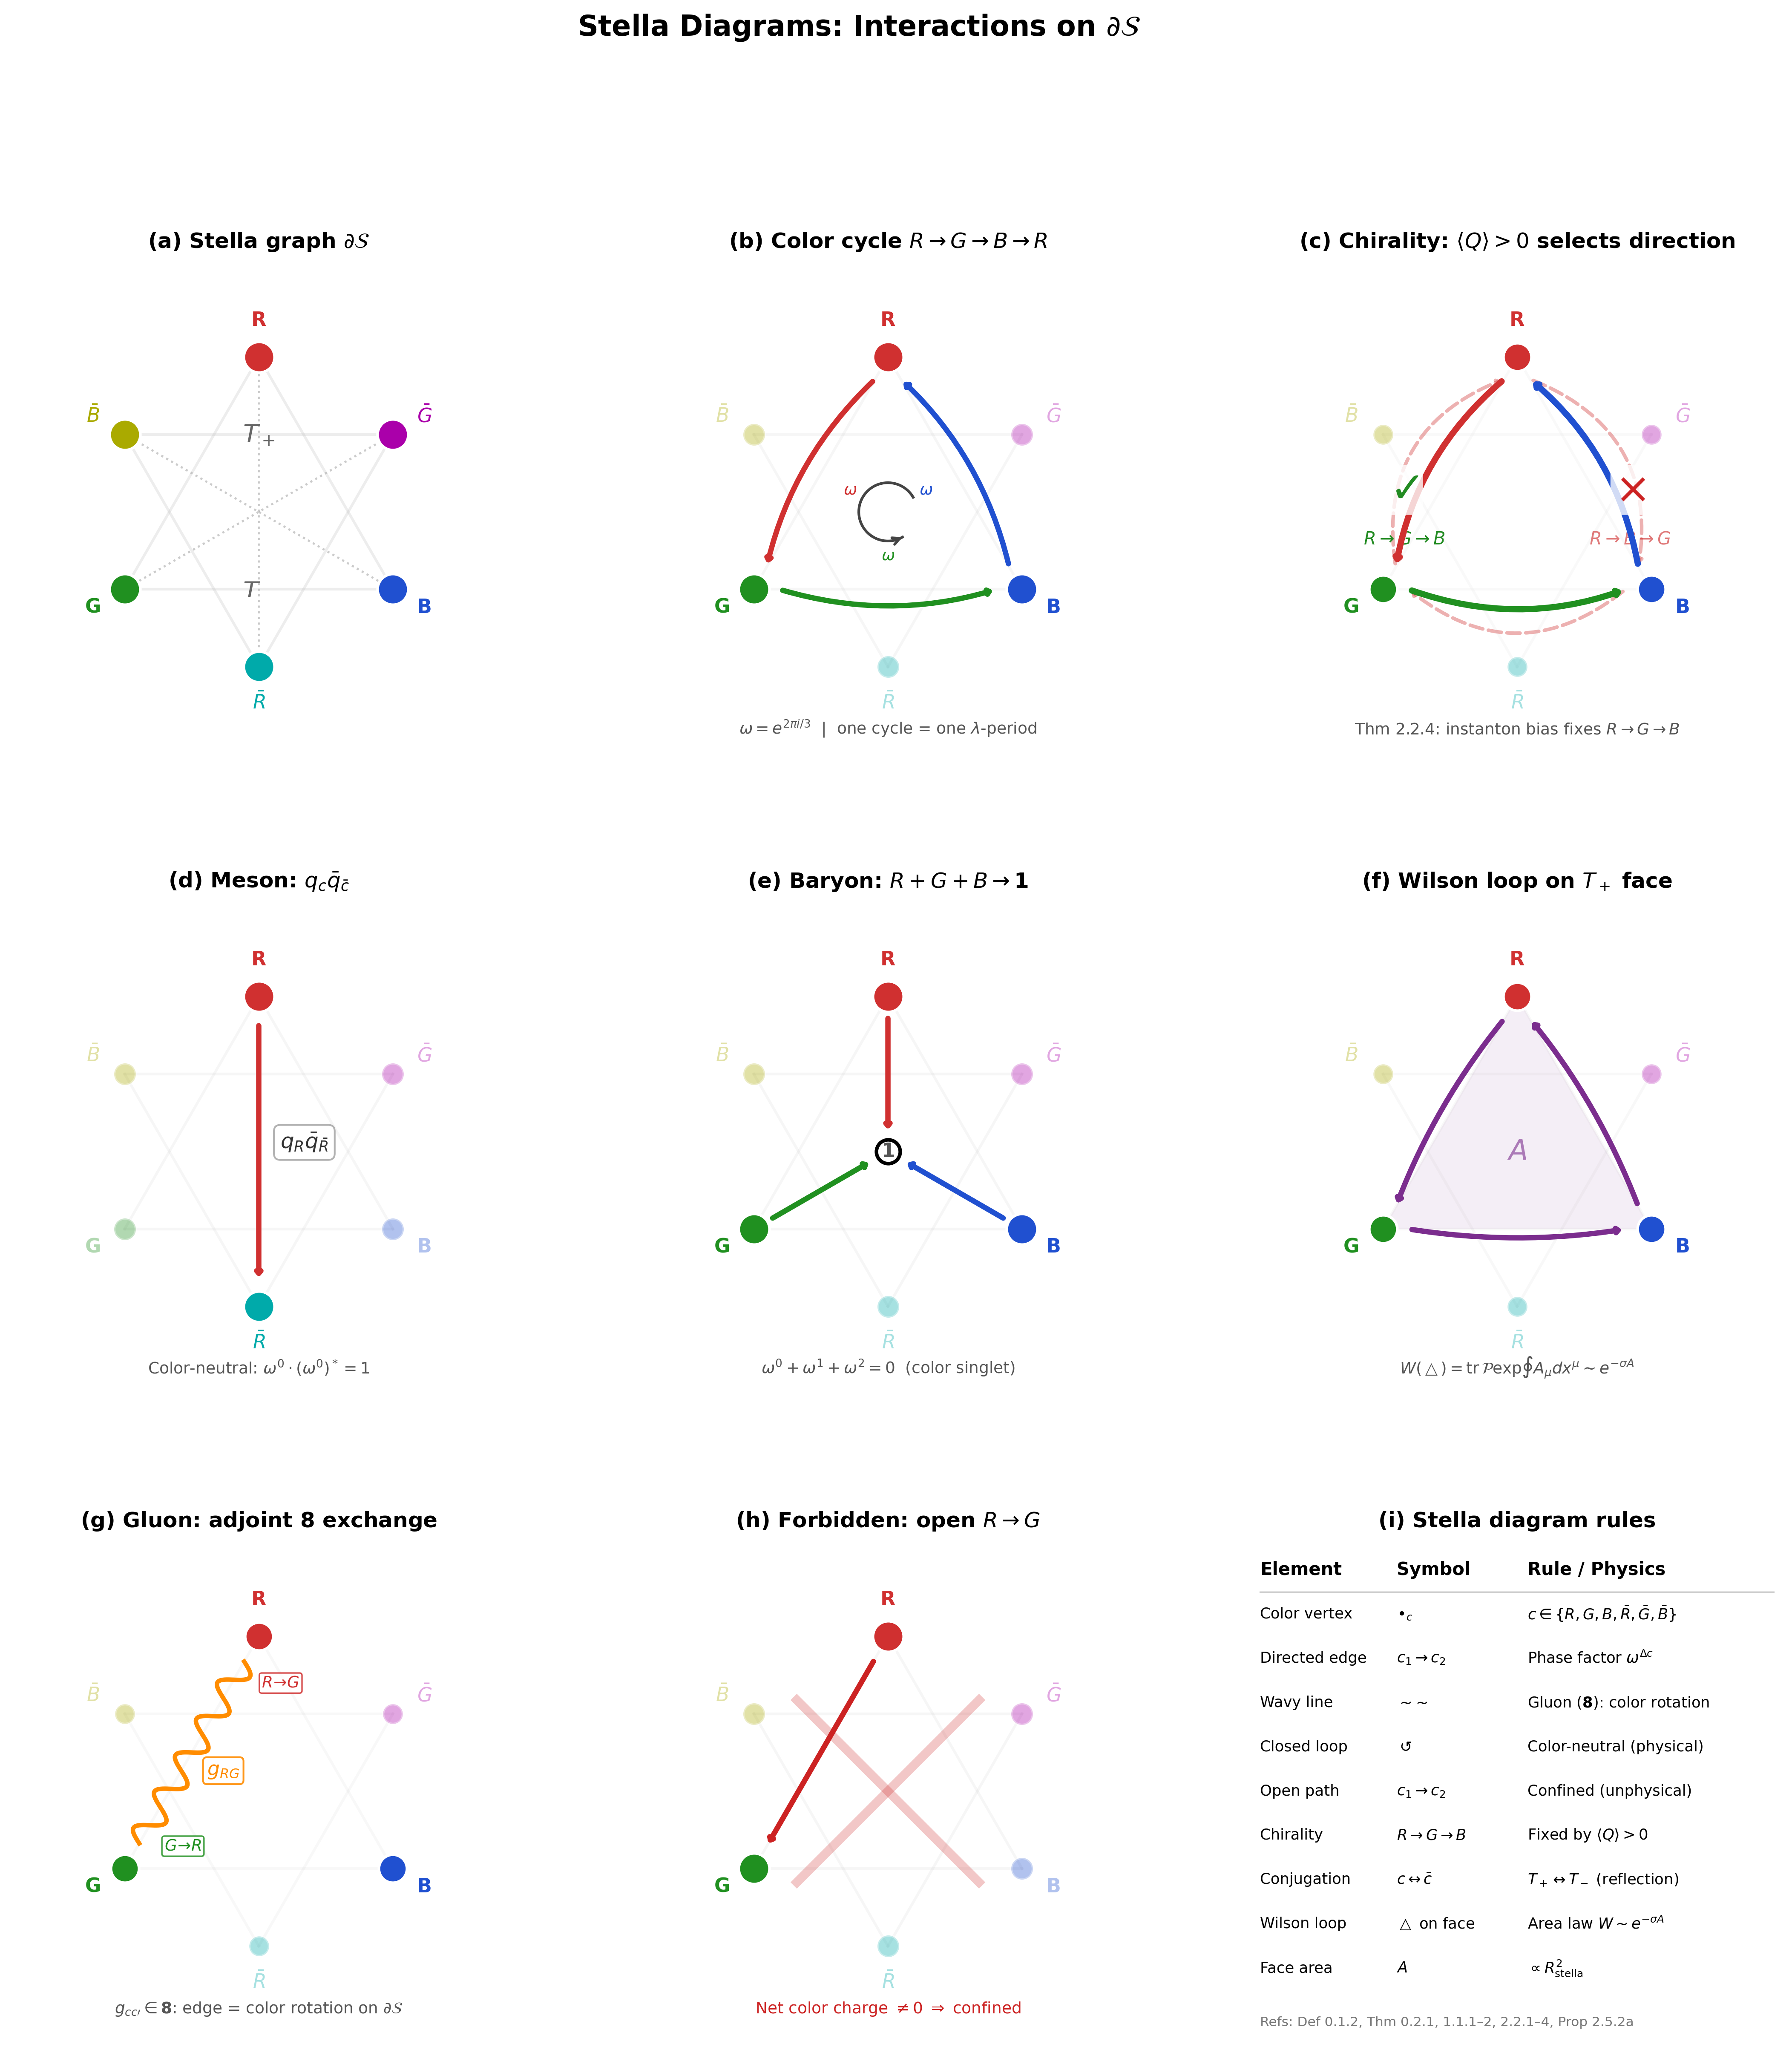

This chart was generated by the following Python code:
#!/usr/bin/env python3
"""
Stella Diagrams: A Diagrammatic Language for Interactions on dS
===============================================================

Defines visual "Feynman rules" for the stella octangula, where:
- Vertices = color charges (R,G,B on T+; Rbar,Gbar,Bbar on T-)
- Directed edges = phase evolution (each carrying omega = e^{2pi i/3})
- Closed loops = color-neutral physical states (confinement)
- Chirality = rotation direction (R->G->B fixed by <Q> > 0)

Physics references:
  Def 0.1.2   -- Color field phases {0, 2pi/3, 4pi/3}
  Thm 0.2.1   -- Total field superposition
  Thm 1.1.1   -- SU(3) <-> Stella isomorphism
  Thm 1.1.2   -- Charge conjugation as point reflection
  Thm 2.2.1   -- Phase-locked oscillation
  Thm 2.2.2   -- Limit cycle (R->G->B)
  Thm 2.2.4   -- Anomaly-driven chirality selection
  Prop 2.5.2a  -- Wilson loop area law

Output: verification/plots/fig_stella_diagrams.{png,pdf}
"""

import numpy as np
import matplotlib.pyplot as plt
from matplotlib.gridspec import GridSpec
import os

# ---------------------------------------------------------------------------
# Path setup
# ---------------------------------------------------------------------------
SCRIPT_DIR = os.path.dirname(os.path.abspath(__file__))
PLOT_DIR = os.path.join(SCRIPT_DIR, "plots")
os.makedirs(PLOT_DIR, exist_ok=True)

# ---------------------------------------------------------------------------
# rcParams
# ---------------------------------------------------------------------------
plt.rcParams.update({
    'font.family': 'sans-serif',
    'font.sans-serif': ['DejaVu Sans', 'Arial', 'Helvetica'],
    'font.size': 10,
    'axes.labelsize': 11,
    'axes.titlesize': 12,
    'figure.dpi': 150,
    'savefig.dpi': 300,
    'text.usetex': False,
    'mathtext.fontset': 'dejavusans',
})

# ---------------------------------------------------------------------------
# Color palette
# ---------------------------------------------------------------------------
CLR = {
    'R':     '#D03030',
    'G':     '#209020',
    'B':     '#2050D0',
    'Rb':    '#00AAAA',   # anti-red (cyan)
    'Gb':    '#AA00AA',   # anti-green (magenta)
    'Bb':    '#AAAA00',   # anti-blue (yellow)
    'edge':  '#BBBBBB',
    'conj':  '#999999',
    'forbid': '#CC2222',
    'singlet': '#555555',
    'gluon':  '#FF8C00',  # dark orange for gluon/adjoint
    'wilson': '#7B2D8E',  # purple for Wilson loops
    'ok':     '#228B22',  # green checkmark
}

# ---------------------------------------------------------------------------
# Vertex layout: Star of David projection
# T+ = upward equilateral triangle; T- = downward
# ---------------------------------------------------------------------------
R_TRI = 0.85


def _tri_verts(r, up=True):
    """Equilateral triangle vertices."""
    base = np.pi / 2 if up else -np.pi / 2
    return np.array([[r * np.cos(base + i * 2 * np.pi / 3),
                       r * np.sin(base + i * 2 * np.pi / 3)]
                      for i in range(3)])


VP = _tri_verts(R_TRI, up=True)    # R(top), G(bot-left), B(bot-right)
VM = _tri_verts(R_TRI, up=False)   # Rb(bot), Gb(top-right), Bb(top-left)

VERT = {
    'R': VP[0], 'G': VP[1], 'B': VP[2],
    'Rb': VM[0], 'Gb': VM[1], 'Bb': VM[2],
}

# Display labels
LABELS = {
    'R': 'R', 'G': 'G', 'B': 'B',
    'Rb': r'$\bar{R}$', 'Gb': r'$\bar{G}$', 'Bb': r'$\bar{B}$',
}


# ===========================================================================
# Drawing helpers
# ===========================================================================

def draw_graph(ax, show_labels=True, alpha_e=0.25, show_conj=False,
               vert_size=300, dim_set=None, label_offset=0.20):
    """Draw the stella graph skeleton.

    dim_set: optional set of vertex keys to draw dimmed (smaller, faded).
    """
    dim_set = dim_set or set()

    # Edges within each tetrahedron
    for verts, col in [(VP, CLR['edge']), (VM, CLR['edge'])]:
        for i in range(3):
            j = (i + 1) % 3
            ax.plot([verts[i, 0], verts[j, 0]],
                    [verts[i, 1], verts[j, 1]],
                    '-', color=col, lw=1.5, alpha=alpha_e, zorder=1)

    # Conjugation dashes
    if show_conj:
        for p, m in [('R', 'Rb'), ('G', 'Gb'), ('B', 'Bb')]:
            ax.plot([VERT[p][0], VERT[m][0]],
                    [VERT[p][1], VERT[m][1]],
                    ':', color=CLR['conj'], lw=1.2, alpha=0.5, zorder=0)

    # Vertices
    for key in VERT:
        pos = VERT[key]
        dim = key in dim_set
        sz = vert_size * (0.5 if dim else 1.0)
        al = 0.35 if dim else 1.0
        ax.scatter(*pos, c=CLR[key], s=sz, zorder=5,
                   edgecolors='white', linewidths=1.5, alpha=al)
        if show_labels:
            d = pos / (np.linalg.norm(pos) + 1e-10)
            off = d * label_offset
            ax.text(pos[0] + off[0], pos[1] + off[1], LABELS[key],
                    fontsize=11, fontweight='bold', ha='center', va='center',
                    color=CLR[key], alpha=al, zorder=6)

    ax.set_xlim(-1.35, 1.35)
    ax.set_ylim(-1.35, 1.35)
    ax.set_aspect('equal')
    ax.axis('off')


def arrow(ax, start, end, color='black', lw=2.5, rad=0.0,
          shrink=0.14, zorder=4, alpha=1.0, ls='-'):
    """Curved directed arrow between two points."""
    d = end - start
    length = np.linalg.norm(d)
    u = d / length
    p0 = start + shrink * u
    p1 = end - shrink * u
    style = f'arc3,rad={rad}'
    ax.annotate('', xy=p1, xytext=p0,
                arrowprops=dict(arrowstyle='->,head_width=0.12,head_length=0.14',
                                color=color, lw=lw,
                                connectionstyle=style,
                                alpha=alpha, linestyle=ls),
                zorder=zorder)


def edge_label(ax, start, end, text, color='black', rad=0.0,
               offset=0.14, fontsize=9):
    """Place a label along an edge."""
    d = end - start
    u = d / np.linalg.norm(d)
    mid = (start + end) / 2
    perp = np.array([-u[1], u[0]])
    sign = 1 if rad >= 0 else -1
    pos = mid + (offset * sign + abs(rad) * 0.3) * perp
    ax.text(*pos, text, fontsize=fontsize, ha='center', va='center',
            color=color, fontstyle='italic', zorder=5)


def wavy_line(ax, start, end, color='black', lw=2, n_waves=6,
              amplitude=0.06, shrink=0.14, zorder=3):
    """Draw a wavy/coiled line (gluon propagator style)."""
    d = end - start
    length = np.linalg.norm(d)
    u = d / length
    perp = np.array([-u[1], u[0]])

    p0 = start + shrink * u
    p1 = end - shrink * u
    seg = p1 - p0
    seg_len = np.linalg.norm(seg)

    ts = np.linspace(0, 1, 200)
    wave = amplitude * np.sin(2 * np.pi * n_waves * ts)
    xs = p0[0] + seg[0] * ts + perp[0] * wave
    ys = p0[1] + seg[1] * ts + perp[1] * wave
    ax.plot(xs, ys, '-', color=color, lw=lw, zorder=zorder)

    # Arrowhead at 75% along
    idx = 150
    dx, dy = xs[idx+1] - xs[idx-1], ys[idx+1] - ys[idx-1]
    ax.annotate('', xy=(xs[idx+2], ys[idx+2]),
                xytext=(xs[idx-2], ys[idx-2]),
                arrowprops=dict(arrowstyle='->,head_width=0.10,head_length=0.12',
                                color=color, lw=0),
                zorder=zorder+1)


def draw_chirality_arc(ax, cx, cy, r, start_deg, end_deg, color='#444444',
                       lw=1.5, zorder=3):
    """Draw a curved arrow arc (chirality indicator)."""
    theta = np.linspace(np.deg2rad(start_deg), np.deg2rad(end_deg), 60)
    ax.plot(cx + r * np.cos(theta), cy + r * np.sin(theta),
            '-', color=color, lw=lw, zorder=zorder)
    t_end = theta[-1]
    ax.annotate('', xy=(cx + r * np.cos(t_end),
                        cy + r * np.sin(t_end)),
                xytext=(cx + r * np.cos(theta[-4]),
                        cy + r * np.sin(theta[-4])),
                arrowprops=dict(arrowstyle='->', color=color, lw=lw),
                zorder=zorder)


# ===========================================================================
# Panels
# ===========================================================================

def panel_graph(ax):
    """(a) Full stella graph with conjugation lines."""
    draw_graph(ax, show_conj=True)

    ax.text(0, 0.42, r'$T_+$', fontsize=14, fontweight='bold',
            ha='center', va='center', color='#666666')
    ax.text(0, -0.42, r'$T_-$', fontsize=14, fontweight='bold',
            ha='center', va='center', color='#666666')

    ax.set_title(r'(a) Stella graph $\partial\mathcal{S}$',
                 fontsize=12, fontweight='bold', pad=10)


def panel_cycle(ax):
    """(b) R->G->B->R color cycle with phase labels."""
    draw_graph(ax, show_conj=False, alpha_e=0.12,
               dim_set={'Rb', 'Gb', 'Bb'})

    cycle = ['R', 'G', 'B']
    for i in range(3):
        j = (i + 1) % 3
        s, e = VERT[cycle[i]], VERT[cycle[j]]
        arrow(ax, s, e, color=CLR[cycle[i]], lw=3, rad=0.15)
        edge_label(ax, s, e, r'$\omega$', color=CLR[cycle[i]], rad=0.15)

    draw_chirality_arc(ax, 0, 0, 0.16, 30, 300)

    ax.set_title(r'(b) Color cycle $R \to G \to B \to R$',
                 fontsize=12, fontweight='bold', pad=10)
    ax.text(0, -1.22, r'$\omega = e^{2\pi i/3}$  |  one cycle = one $\lambda$-period',
            fontsize=9, ha='center', color='#555555')


def panel_chirality(ax):
    """(c) Chirality selection: R->G->B allowed, R->B->G suppressed."""
    draw_graph(ax, show_conj=False, alpha_e=0.08,
               dim_set={'Rb', 'Gb', 'Bb'}, vert_size=250)

    cycle_fwd = ['R', 'G', 'B']   # R->G->B (right-handed, allowed)
    cycle_rev = ['R', 'B', 'G']   # R->B->G (left-handed, suppressed)

    # Draw reverse (suppressed) cycle FIRST — dashed, faded, larger arc
    for i in range(3):
        j = (i + 1) % 3
        s, e = VERT[cycle_rev[i]], VERT[cycle_rev[j]]
        arrow(ax, s, e, color=CLR['forbid'], lw=2.0, rad=-0.40,
              alpha=0.35, zorder=3, ls='--')

    # Draw forward (allowed) cycle — solid, bold, tight arc
    for i in range(3):
        j = (i + 1) % 3
        s, e = VERT[cycle_fwd[i]], VERT[cycle_fwd[j]]
        arrow(ax, s, e, color=CLR[cycle_fwd[i]], lw=3.5, rad=0.18, zorder=5)

    # Checkmark and X with background boxes for readability
    ax.text(-0.62, 0.12, r'$\checkmark$', fontsize=24, fontweight='bold',
            ha='center', va='center', color=CLR['ok'], zorder=7,
            bbox=dict(boxstyle='round,pad=0.1', facecolor='white',
                      edgecolor='none', alpha=0.8))
    ax.text(0.62, 0.12, r'$\times$', fontsize=24, fontweight='bold',
            ha='center', va='center', color=CLR['forbid'], zorder=7,
            bbox=dict(boxstyle='round,pad=0.1', facecolor='white',
                      edgecolor='none', alpha=0.8))

    # Labels below symbols
    ax.text(-0.62, -0.15, r'$R{\to}G{\to}B$', fontsize=10,
            ha='center', va='center', color=CLR['ok'], fontweight='bold')
    ax.text(0.62, -0.15, r'$R{\to}B{\to}G$', fontsize=10,
            ha='center', va='center', color=CLR['forbid'], alpha=0.6)

    ax.set_title(r'(c) Chirality: $\langle Q \rangle > 0$ selects direction',
                 fontsize=12, fontweight='bold', pad=10)
    ax.text(0, -1.22,
            r'Thm 2.2.4: instanton bias fixes $R \to G \to B$',
            fontsize=9, ha='center', color='#555555')


def panel_meson(ax):
    """(d) Meson: quark-antiquark pair connected through center."""
    draw_graph(ax, show_conj=False, alpha_e=0.12,
               dim_set={'G', 'B', 'Gb', 'Bb'})

    # R -> Rb (quark to antiquark)
    arrow(ax, VERT['R'], VERT['Rb'], color=CLR['R'], lw=3, rad=0.0)

    # Label
    ax.text(0.25, 0.05, r'$q_R \bar{q}_{\bar{R}}$', fontsize=12,
            fontweight='bold', ha='center', va='center', color='#333333',
            bbox=dict(boxstyle='round,pad=0.3', facecolor='white',
                      edgecolor='#AAAAAA', alpha=0.9), zorder=6)

    ax.text(0, -1.22,
            r'Color-neutral: $\omega^0 \cdot (\omega^0)^* = 1$',
            fontsize=9, ha='center', color='#555555')

    ax.set_title(r'(d) Meson: $q_c \bar{q}_{\bar{c}}$',
                 fontsize=12, fontweight='bold', pad=10)


def panel_baryon(ax):
    """(e) Baryon: R + G + B meeting at color singlet."""
    draw_graph(ax, show_conj=False, alpha_e=0.12,
               dim_set={'Rb', 'Gb', 'Bb'})

    center = np.array([0.0, 0.0])

    for name in ['R', 'G', 'B']:
        arrow(ax, VERT[name], center, color=CLR[name], lw=3, shrink=0.10)

    # Singlet marker
    ax.scatter(*center, c='white', s=180, zorder=6,
               edgecolors='black', linewidths=2)
    ax.text(0.0, 0.0, r'$\mathbf{1}$', fontsize=11, fontweight='bold',
            ha='center', va='center', color=CLR['singlet'], zorder=7)

    ax.set_title(r'(e) Baryon: $R + G + B \to \mathbf{1}$',
                 fontsize=12, fontweight='bold', pad=10)
    ax.text(0, -1.22,
            r'$\omega^0 + \omega^1 + \omega^2 = 0$  (color singlet)',
            fontsize=9, ha='center', color='#555555')


def panel_wilson(ax):
    """(f) Wilson loop: closed triangular path on one face of T+."""
    draw_graph(ax, show_conj=False, alpha_e=0.10,
               dim_set={'Rb', 'Gb', 'Bb'}, vert_size=250)

    # Draw the Wilson loop as a filled triangular path on T+ face
    # with thick purple arrows tracing the boundary
    tri = np.vstack([VP, VP[0]])  # close the triangle

    # Filled triangle (very light purple)
    from matplotlib.patches import Polygon
    face = Polygon(VP, closed=True, facecolor=CLR['wilson'],
                   alpha=0.08, edgecolor='none', zorder=2)
    ax.add_patch(face)

    # Directed edges around the face
    cycle = ['R', 'G', 'B']
    for i in range(3):
        j = (i + 1) % 3
        s, e = VERT[cycle[i]], VERT[cycle[j]]
        arrow(ax, s, e, color=CLR['wilson'], lw=3.0, rad=0.08, zorder=4)

    # Area label inside triangle
    ax.text(0, 0.0, r'$A$', fontsize=16, fontweight='bold',
            ha='center', va='center', color=CLR['wilson'], alpha=0.6,
            zorder=3)

    # Wilson loop formula
    ax.text(0, -1.22,
            r'$W(\triangle) = \mathrm{tr}\,\mathcal{P}\exp\!\oint A_\mu dx^\mu'
            r' \sim e^{-\sigma A}$',
            fontsize=9, ha='center', color='#555555')

    ax.set_title(r'(f) Wilson loop on $T_+$ face',
                 fontsize=12, fontweight='bold', pad=10)


def panel_gluon(ax):
    """(g) Gluon exchange: color rotation via adjoint representation."""
    draw_graph(ax, show_conj=False, alpha_e=0.10,
               dim_set={'Rb', 'Gb', 'Bb'}, vert_size=250)

    # Gluon exchange: R emits gluon, becomes G; G absorbs, becomes R
    # Show as: R vertex -> wavy line -> G vertex, with color flow arrows

    # Wavy gluon propagator between R and G
    wavy_line(ax, VERT['R'], VERT['G'], color=CLR['gluon'], lw=2.5,
              n_waves=5, amplitude=0.07, shrink=0.16)

    # Color flow indicators (small arrows near vertices)
    # R becomes G (at R vertex, small arrow showing color change)
    r_pos = VERT['R']
    g_pos = VERT['G']
    mid = (r_pos + g_pos) / 2

    # Label the gluon
    d = g_pos - r_pos
    u = d / np.linalg.norm(d)
    perp = np.array([-u[1], u[0]])
    label_pos = mid + 0.20 * perp
    ax.text(*label_pos, r'$g_{RG}$', fontsize=11, fontweight='bold',
            ha='center', va='center', color=CLR['gluon'],
            bbox=dict(boxstyle='round,pad=0.2', facecolor='white',
                      edgecolor=CLR['gluon'], alpha=0.9), zorder=6)

    # Show color transformation at each vertex with boxed labels
    ax.text(r_pos[0] + 0.12, r_pos[1] - 0.28, r'$R \!\to\! G$',
            fontsize=9, ha='center', color=CLR['R'], fontweight='bold',
            bbox=dict(boxstyle='round,pad=0.15', facecolor='white',
                      edgecolor=CLR['R'], alpha=0.85, lw=0.8))
    ax.text(g_pos[0] + 0.32, g_pos[1] + 0.10, r'$G \!\to\! R$',
            fontsize=9, ha='center', color=CLR['G'], fontweight='bold',
            bbox=dict(boxstyle='round,pad=0.15', facecolor='white',
                      edgecolor=CLR['G'], alpha=0.85, lw=0.8))

    ax.set_title(r'(g) Gluon: adjoint $\mathbf{8}$ exchange',
                 fontsize=12, fontweight='bold', pad=10)
    ax.text(0, -1.22,
            r'$g_{cc\prime} \in \mathbf{8}$: edge = color rotation on $\partial\mathcal{S}$',
            fontsize=9, ha='center', color='#555555')


def panel_forbidden(ax):
    """(h) Forbidden open path: not color-neutral."""
    draw_graph(ax, show_conj=False, alpha_e=0.12,
               dim_set={'Rb', 'Gb', 'Bb', 'B'})

    arrow(ax, VERT['R'], VERT['G'], color=CLR['forbid'], lw=3, rad=0.0)

    # Red X
    for sign in [(1, 1), (1, -1)]:
        ax.plot([-0.5 * sign[0], 0.5 * sign[0]],
                [-0.5 * sign[1], 0.5 * sign[1]],
                '-', color=CLR['forbid'], lw=5, alpha=0.25, zorder=7)

    ax.set_title(r'(h) Forbidden: open $R \to G$',
                 fontsize=12, fontweight='bold', pad=10)
    ax.text(0, -1.22, r'Net color charge $\neq 0$ $\Rightarrow$ confined',
            fontsize=9, ha='center', color=CLR['forbid'])


def panel_rules(ax):
    """(i) Stella diagram rules summary."""
    ax.set_xlim(0, 1)
    ax.set_ylim(0, 1)
    ax.axis('off')
    ax.set_title('(i) Stella diagram rules', fontsize=12, fontweight='bold',
                 pad=10)

    rows = [
        ('Element',          'Symbol',                        'Rule / Physics'),
        ('Color vertex',     r'$\bullet_c$',                  r'$c \in \{R,G,B,\bar{R},\bar{G},\bar{B}\}$'),
        ('Directed edge',    r'$c_1 \to c_2$',                r'Phase factor $\omega^{\Delta c}$'),
        ('Wavy line',        r'$\sim\!\sim$',                  r'Gluon ($\mathbf{8}$): color rotation'),
        ('Closed loop',      r'$\circlearrowleft$',            'Color-neutral (physical)'),
        ('Open path',        r'$c_1 \to c_2$',                'Confined (unphysical)'),
        ('Chirality',        r'$R{\to}G{\to}B$',              r'Fixed by $\langle Q \rangle > 0$'),
        ('Conjugation',      r'$c \leftrightarrow \bar{c}$',   r'$T_+ \leftrightarrow T_-$ (reflection)'),
        ('Wilson loop',      r'$\triangle$ on face',           r'Area law $W \sim e^{-\sigma A}$'),
        ('Face area',        r'$A$',                           r'$\propto R_{\mathrm{stella}}^2$'),
    ]

    y0, dy = 0.95, 0.09
    cols = [0.01, 0.27, 0.52]

    for i, (c1, c2, c3) in enumerate(rows):
        y = y0 - i * dy
        w = 'bold' if i == 0 else 'normal'
        s = 10 if i == 0 else 8.5
        ax.text(cols[0], y, c1, fontsize=s, fontweight=w,
                va='center', ha='left')
        ax.text(cols[1], y, c2, fontsize=s, fontweight=w,
                va='center', ha='left')
        ax.text(cols[2], y, c3, fontsize=s, fontweight=w,
                va='center', ha='left')

    ax.plot([0.01, 0.99], [y0 - 0.5 * dy] * 2, '-', color='gray', lw=0.5)

    ax.text(0.01, 0.03,
            'Refs: Def 0.1.2, Thm 0.2.1, 1.1.1\u20132, 2.2.1\u20134, Prop 2.5.2a',
            fontsize=7.5, color='#777777', va='center')


# ===========================================================================
# Main
# ===========================================================================

def main():
    fig = plt.figure(figsize=(18, 18), facecolor='white')
    gs = GridSpec(3, 3, figure=fig, hspace=0.30, wspace=0.20)

    axes = [fig.add_subplot(gs[r, c]) for r in range(3) for c in range(3)]

    # Row 1: Foundations
    panel_graph(axes[0])        # (a) Stella graph
    panel_cycle(axes[1])        # (b) Color cycle
    panel_chirality(axes[2])    # (c) Chirality selection

    # Row 2: Physical states
    panel_meson(axes[3])        # (d) Meson
    panel_baryon(axes[4])       # (e) Baryon
    panel_wilson(axes[5])       # (f) Wilson loop

    # Row 3: Interactions & constraints
    panel_gluon(axes[6])        # (g) Gluon exchange
    panel_forbidden(axes[7])    # (h) Forbidden
    panel_rules(axes[8])        # (i) Rules table

    fig.suptitle(
        r'Stella Diagrams: Interactions on $\partial\mathcal{S}$',
        fontsize=16, fontweight='bold', y=0.99)

    base = os.path.join(PLOT_DIR, "fig_stella_diagrams")
    fig.savefig(base + ".png", dpi=300, bbox_inches='tight', facecolor='white')
    fig.savefig(base + ".pdf", bbox_inches='tight', facecolor='white')
    print(f"Saved: {base}.png")
    print(f"Saved: {base}.pdf")
    plt.close('all')


if __name__ == "__main__":
    main()
